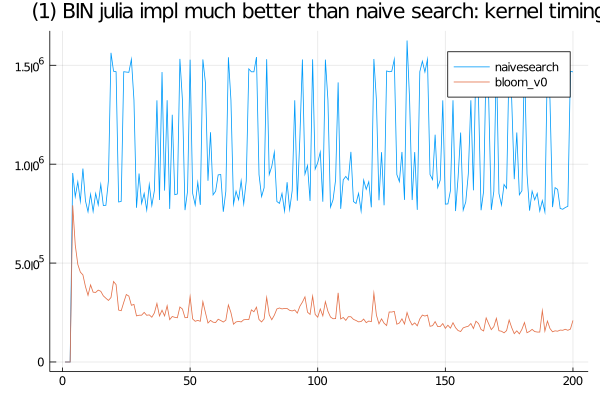

Data behind this chart, as committed beside it:
naivesearch, SFinit, 0, 0, 0, 0, 100, 100, 100, 0, 0, 0, 100, 100, 100, 0, 0, 0, 0, 100, 100, 0, 100, 100
naivesearch, SFkernel, 0, 0, 0, 955500, 835500, 910900, 812100, 977900, 814600, 759199, 848100, 761100, 852000, 793900, 897600, 791100, 792099, 916200, 1563100, 1469999, 1467400, 808901
naivesearch, SFloops, 0, 0, 0, 0, 0, 0, 0, 0, 0, 0, 0, 0, 0, 0, 0, 0, 0, 0, 0, 0, 0, 0
naivesearch, SFtests, 0, 0, 0, 0, 0, 0, 0, 0, 0, 0, 0, 0, 0, 0, 0, 0, 0, 0, 0, 0, 0, 0
naivesearch, SFskips, 0, 0, 0, 0, 0, 0, 0, 0, 0, 0, 0, 0, 0, 0, 0, 0, 0, 0, 0, 0, 0, 0
naivesearch, SFbits, 0, 0, 0, 0, 0, 0, 0, 0, 0, 0, 0, 0, 0, 0, 0, 0, 0, 0, 0, 0, 0, 0
naivesearch, SFskipgood, 0, 0, 0, 0, 0, 0, 0, 0, 0, 0, 0, 0, 0, 0, 0, 0, 0, 0, 0, 0, 0, 0
bloom_v0, SFinit, 0, 0, 0, 400, 200, 100, 0, 100, 100, 100, 100, 100, 100, 100, 100, 100, 100, 100, 100, 100, 100, 99
bloom_v0, SFkernel, 0, 0, 0, 791900, 591300, 493300, 454300, 440301, 381200, 336900, 389700, 352901, 351600, 363300, 357299, 334301, 322301, 311100, 325801, 406901, 390899, 262401
bloom_v0, SFloops, 0, 0, 0, 0, 0, 0, 0, 0, 0, 0, 0, 0, 0, 0, 0, 0, 0, 0, 0, 0, 0, 0
bloom_v0, SFtests, 0, 0, 0, 0, 0, 0, 0, 0, 0, 0, 0, 0, 0, 0, 0, 0, 0, 0, 0, 0, 0, 0
bloom_v0, SFskips, 0, 0, 0, 0, 0, 0, 0, 0, 0, 0, 0, 0, 0, 0, 0, 0, 0, 0, 0, 0, 0, 0
bloom_v0, SFbits, 0, 0, 0, 0, 0, 0, 0, 0, 0, 0, 0, 0, 0, 0, 0, 0, 0, 0, 0, 0, 0, 0
bloom_v0, SFskipgood, 0, 0, 0, 0, 0, 0, 0, 0, 0, 0, 0, 0, 0, 0, 0, 0, 0, 0, 0, 0, 0, 0
